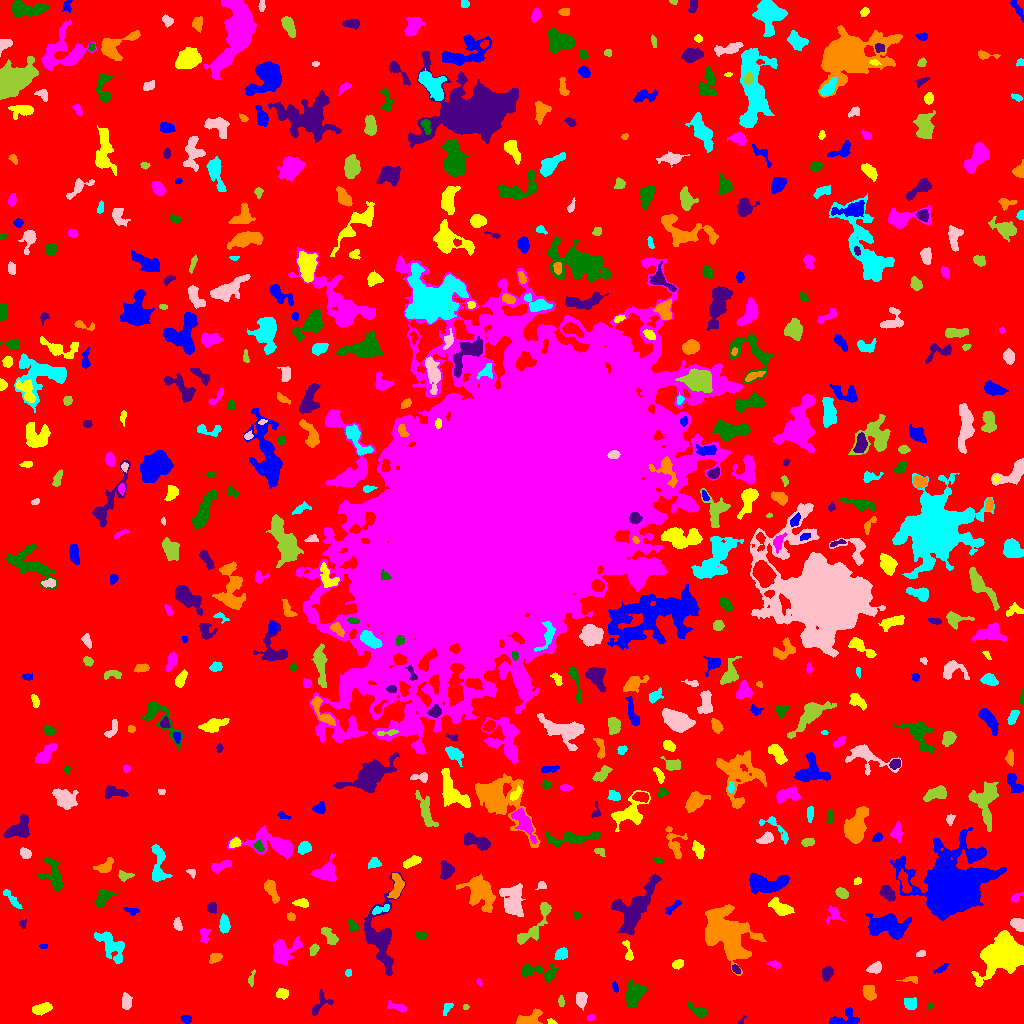

Data behind this chart, as committed beside it:
ID, X, Y, A, B, theta, total_flux, mu_max, mu_median, mu_mean, R_fwhm, R_e, R10, R90, x_start, x_end, y_start, y_end, area, greylevel
0, 508.8, 512.8, 304.8, 299.7, -1.218, 2221712, 15.0, 2.0, 2.825, 82.11, 239.6, 92.82, 384.2, 0, 1023, 0, 1023, 786527, 2.825
1, 186.1, 4.38, 2.417, 1.767, -0.145, 163.0, 4.0, 2.0, 1.964, 3.989, 2.706, 1.128, 4.146, 180, 191, 0, 8, 83, 8.964
2, 551.7, 1.484, 1.991, 1.034, -0.4109, 64.0, 4.0, 1.0, 1.488, 2.585, 1.693, 0.5642, 2.764, 547, 557, 0, 5, 43, 9.488
3, 591, 5.818, 1.921, 1.447, 0.2871, 137.0, 7.0, 3.0, 2.686, 2.257, 2.111, 0.7979, 3.338, 587, 595, 3, 9, 51, 12.69
4, 698.1, 12.56, 5.452, 2.324, -0.5457, 785.0, 9.0, 4.0, 4.729, 4.918, 4.068, 1.596, 6.383, 687, 706, 6, 21, 166, 9.729
5, 741, 2.179, 2.938, 1.162, 0.8917, 67.0, 5.0, 1.0, 1.763, 1.693, 1.693, 0.5642, 3.038, 737, 746, 0, 8, 38, 8.763
6, 527.9, 3.978, 6.803, 3.005, 0.3526, 1180, 13.0, 4.0, 4.758, 4.334, 4.549, 1.693, 7.569, 516, 542, 0, 15, 248, 10.76
7, 447.2, 15.82, 3.233, 1.76, 1.029, 143.0, 4.0, 1.0, 1.607, 3.7, 2.764, 1.128, 4.478, 443, 453, 8, 20, 89, 8.607
8, 581.1, 24.19, 3.55, 2.344, 1.564, 615.0, 9.0, 4.0, 3.844, 4.37, 3.656, 1.382, 5.781, 576, 587, 13, 31, 160, 10.84
9, 465.9, 16.45, 1.548, 1.293, -0.2068, 121.0, 7.0, 4.0, 3.559, 2.394, 1.784, 0.5642, 2.821, 463, 469, 14, 19, 34, 9.559
10, 671.1, 9.178, 4.613, 2.292, -0.6853, 792.0, 9.0, 5.0, 4.449, 5.382, 4.184, 1.693, 6.333, 663, 680, 1, 16, 178, 10.45
11, 844.6, 5.682, 8.162, 4.123, 0.2618, 970.0, 8.0, 3.0, 3.76, 6.308, 5.323, 2.111, 8.117, 829, 859, 0, 16, 258, 8.76
12, 41.2, 14.33, 4.62, 2.211, 0.2564, 505.0, 6.0, 3.0, 2.617, 5.557, 4.068, 1.596, 6.308, 32, 52, 8, 21, 193, 9.617
13, 399, 15.82, 5.53, 1.596, -0.3641, 132.0, 5.0, 1.0, 1.0, 1.693, 2.764, 0.9772, 4.951, 387, 406, 11, 23, 132, 8.0
14, 929.9, 17.73, 1.629, 1.024, -1.543, 88.0, 6.0, 2.0, 2.588, 2.185, 1.596, 0.5642, 2.706, 928, 932, 14, 21, 34, 12.59
15, 319.4, 20.32, 7.577, 3.648, 1.052, 221.0, 4.0, 1.0, 1.145, 4.514, 3.7, 1.493, 5.944, 312, 333, 8, 34, 193, 8.145
16, 868.7, 30.32, 4.15, 2.86, -1.146, 667.0, 8.0, 3.5, 3.706, 5.352, 4.107, 1.596, 6.507, 862, 876, 23, 38, 180, 9.706
17, 910.3, 19.41, 3.192, 2.897, -0.9852, 246.0, 4.0, 2.0, 1.697, 4.853, 3.827, 1.493, 6.103, 904, 916, 14, 26, 145, 8.697
18, 126.1, 21.64, 3.984, 2.146, -1.537, 560.0, 7.0, 4.0, 3.733, 4.983, 3.656, 1.493, 5.836, 122, 132, 14, 31, 150, 9.733
19, 561.1, 22.08, 2.806, 1.433, -1.492, 162.0, 5.0, 2.0, 2.531, 3.141, 2.585, 0.9772, 3.949, 558, 564, 17, 28, 64, 8.531
20, 704.5, 26.62, 1.834, 1.399, -0.7499, 91.0, 4.0, 2.0, 1.82, 3.038, 1.954, 0.7979, 3.038, 701, 708, 23, 30, 50, 8.82
21, 615.1, 36.34, 2.762, 1.224, -1.274, 137.0, 5.0, 3.0, 2.446, 3.038, 2.394, 0.9772, 3.568, 612, 618, 31, 42, 56, 8.446
22, 282.3, 29.72, 2.993, 2.182, 0.006225, 524.0, 10.0, 4.0, 4.441, 4.146, 3.192, 1.262, 5.078, 276, 288, 24, 35, 118, 10.44
23, 479.1, 41.34, 1.913, 1.122, -1.019, 80.0, 5.0, 2.0, 2.105, 2.185, 1.871, 0.5642, 2.877, 476, 482, 37, 45, 38, 10.11
24, 634.2, 28.56, 6.264, 4.059, 1.132, 1338, 8.0, 3.0, 3.512, 7.548, 6.077, 2.394, 9.558, 625, 646, 16, 43, 381, 9.512
25, 827.2, 50.12, 3.395, 2.314, 1.317, 511.0, 8.0, 3.0, 3.524, 4.652, 3.568, 1.382, 5.726, 822, 833, 42, 57, 145, 12.52
26, 912.1, 44.54, 3.158, 1.802, 0.005011, 114.0, 4.0, 1.0, 1.281, 3.038, 2.459, 0.7979, 4.222, 896, 917, 40, 47, 89, 8.281
27, 348.3, 50.65, 1.748, 1.725, 0.5645, 127.0, 4.0, 3.0, 2.702, 3.613, 2.326, 0.9772, 3.432, 345, 351, 47, 54, 47, 8.702
28, 874.9, 55.41, 3.052, 2.118, 0.3123, 419.0, 8.0, 2.0, 2.993, 4.068, 3.192, 1.262, 5.202, 866, 881, 50, 62, 140, 9.993
29, 251.5, 44.55, 4.395, 1.3, 1.367, 246.0, 6.0, 3.0, 3.237, 3.613, 2.646, 1.128, 4.334, 248, 255, 37, 54, 76, 9.237
30, 811.3, 61.03, 7.235, 5.88, -0.01332, 3291, 16.0, 4.0, 5.569, 7.653, 6.457, 2.646, 10.93, 800, 839, 39, 74, 591, 11.57
31, 942, 55.35, 3.781, 1.343, 0.6213, 167.0, 5.0, 2.0, 2.114, 2.932, 2.706, 0.9772, 4.37, 934, 948, 50, 60, 79, 10.11
32, 677.7, 59.33, 2.881, 2.001, 0.4155, 392.0, 8.0, 4.0, 4.041, 4.37, 3.192, 1.262, 4.754, 672, 683, 54, 64, 97, 10.04
33, 774.7, 58.92, 3.191, 1.542, -0.2886, 191.0, 4.0, 3.0, 2.301, 4.37, 2.877, 1.128, 4.222, 766, 781, 55, 63, 83, 11.3
34, 538, 51.14, 11.15, 3.567, -0.1675, 883.0, 7.0, 2.0, 2.589, 5.14, 5.726, 2.185, 8.974, 521, 558, 41, 59, 341, 8.589
35, 736, 54.07, 2.212, 1.489, -0.8902, 187.0, 7.0, 2.0, 2.833, 2.764, 2.257, 0.7979, 3.656, 732, 740, 50, 59, 66, 11.83
36, 215.5, 65.78, 3.063, 1.877, 0.4499, 343.0, 7.0, 3.0, 3.009, 4.029, 3.09, 1.128, 4.72, 209, 222, 60, 70, 114, 11.01
37, 561.4, 69.35, 3.083, 2.447, 0.5018, 376.0, 6.0, 3.0, 2.725, 4.886, 3.523, 1.382, 5.47, 554, 567, 64, 76, 138, 9.725
38, 921.1, 69.93, 2.368, 1.507, 0.3505, 100.0, 4.0, 2.0, 1.695, 3.241, 2.326, 0.7979, 3.613, 916, 925, 67, 73, 59, 8.695
39, 314, 74.11, 2.974, 1.86, 1.201, 176.0, 4.0, 2.0, 1.913, 4.107, 2.821, 1.128, 4.514, 309, 319, 68, 80, 92, 10.91
40, 161.7, 76.58, 5.347, 2.341, 1.119, 954.0, 11.0, 4.0, 4.5, 4.514, 4.334, 1.596, 6.979, 152, 168, 67, 88, 212, 10.5
41, 43.46, 77.18, 2.094, 1.313, -0.01171, 119.0, 4.0, 3.0, 2.975, 3.478, 2.185, 0.7979, 3.192, 39, 47, 75, 79, 40, 8.975
42, 628.4, 70.91, 6.036, 1.751, -1.32, 225.0, 4.0, 2.0, 1.829, 4.618, 3.241, 1.262, 5.109, 622, 633, 63, 83, 123, 8.829
43, 281.9, 71.43, 6.325, 5.033, 1.251, 1644, 11.0, 3.0, 3.52, 6.699, 5.585, 2.257, 8.849, 273, 302, 59, 87, 467, 10.52
44, 420.5, 88.54, 2.704, 1.811, -0.3347, 124.0, 4.0, 2.0, 1.61, 3.827, 2.932, 0.9772, 4.297, 416, 426, 85, 92, 77, 8.61
45, 634.8, 115, 15.58, 6.645, 0.9596, 5398, 12.0, 5.0, 5.431, 11.93, 10.09, 4.029, 15.66, 611, 661, 89, 149, 994, 10.43
46, 727.1, 90.29, 13.57, 9.465, -0.8341, 12567, 31.0, 6.0, 7.358, 5.944, 11.99, 4.068, 19.98, 705, 766, 48, 119, 1708, 12.36
47, 111.8, 77, 9.558, 4.745, -0.7945, 1470, 9.0, 3.0, 3.075, 5.202, 6.77, 2.459, 10.76, 94, 124, 60, 92, 478, 9.075
48, 1018, 99.16, 3.65, 2.701, -0.5943, 894.0, 10.0, 5.5, 5.731, 5.528, 3.989, 1.596, 6.18, 1010, 1023, 92, 105, 156, 10.73
49, 329.6, 87.24, 5.713, 2.408, -0.8851, 677.0, 7.0, 3.5, 3.601, 5.47, 4.297, 1.693, 6.58, 321, 338, 79, 96, 188, 9.601
50, 808.7, 98.85, 4.337, 2.007, 0.9634, 284.0, 6.0, 2.0, 2.119, 3.868, 3.241, 1.262, 5.499, 803, 815, 88, 105, 134, 9.119
51, 886, 98.24, 10.06, 5.015, -0.0981, 2742, 12.0, 3.0, 3.808, 7.291, 7.756, 2.877, 12.58, 865, 911, 84, 110, 720, 11.81
52, 1004, 68.42, 9.376, 6.965, 0.4319, 25995, 79.0, 11.0, 18.38, 8.058, 8.867, 3.338, 16.23, 971, 1023, 37, 93, 1414, 23.38
53, 204.5, 87.21, 4.262, 2.312, -1.542, 155.0, 3.0, 1.0, 1.23, 3.038, 3.385, 1.262, 5.585, 200, 211, 80, 95, 126, 9.23
54, 352.4, 97.38, 3.297, 2.004, -1.23, 172.0, 4.0, 2.0, 1.703, 4.107, 2.985, 1.128, 4.787, 348, 358, 91, 104, 101, 8.703
55, 22.63, 99.92, 2.067, 1.838, -1.528, 122.0, 4.0, 2.0, 2.14, 3.385, 2.394, 0.9772, 3.613, 19, 26, 95, 104, 57, 9.14
56, 290.8, 106.8, 1.964, 1.755, -0.3288, 136.0, 4.0, 2.0, 2.061, 3.613, 2.394, 0.9772, 3.613, 287, 295, 103, 111, 66, 9.061
57, 224.6, 99.21, 4.212, 2.218, -1.472, 757.0, 10.0, 4.0, 4.479, 4.951, 3.909, 1.493, 6.18, 219, 230, 90, 110, 169, 10.48
58, 177.7, 99.05, 2.705, 1.687, -1.249, 156.0, 4.0, 1.0, 1.608, 3.909, 2.706, 0.9772, 4.107, 173, 182, 93, 106, 97, 9.608
59, 532.6, 93.9, 13.22, 4.019, 0.903, 1098, 7.0, 3.0, 3.076, 6.604, 5.754, 2.257, 9.115, 517, 551, 79, 121, 357, 9.076
... 562 more rows
